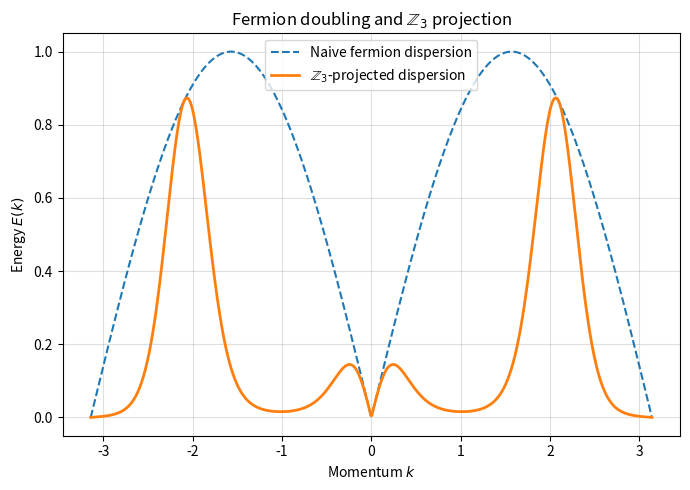

Reproduce this figure in Python.
import numpy as np
import matplotlib.pyplot as plt

# Parameters
a = 1.0
alpha = 4.0

# Momentum range (Brillouin zone)
k = np.linspace(-np.pi/a, np.pi/a, 600)

# Naive fermion dispersion
E_naive = np.abs(np.sin(k * a)) / a

# Z3-projected dispersion (effective suppression of doublers)
suppression = np.exp(-alpha * np.sin(3 * k * a / 2)**2)
E_proj = E_naive * suppression

# Plot
plt.figure(figsize=(7,5))

plt.plot(k, E_naive, '--', label="Naive fermion dispersion")
plt.plot(k, E_proj, label=r"$\mathbb{Z}_3$-projected dispersion", linewidth=2)

plt.xlabel(r"Momentum $k$")
plt.ylabel(r"Energy $E(k)$")
plt.title("Fermion doubling and $\\mathbb{Z}_3$ projection")

plt.legend()
plt.grid(alpha=0.4)
plt.tight_layout()
plt.show()
